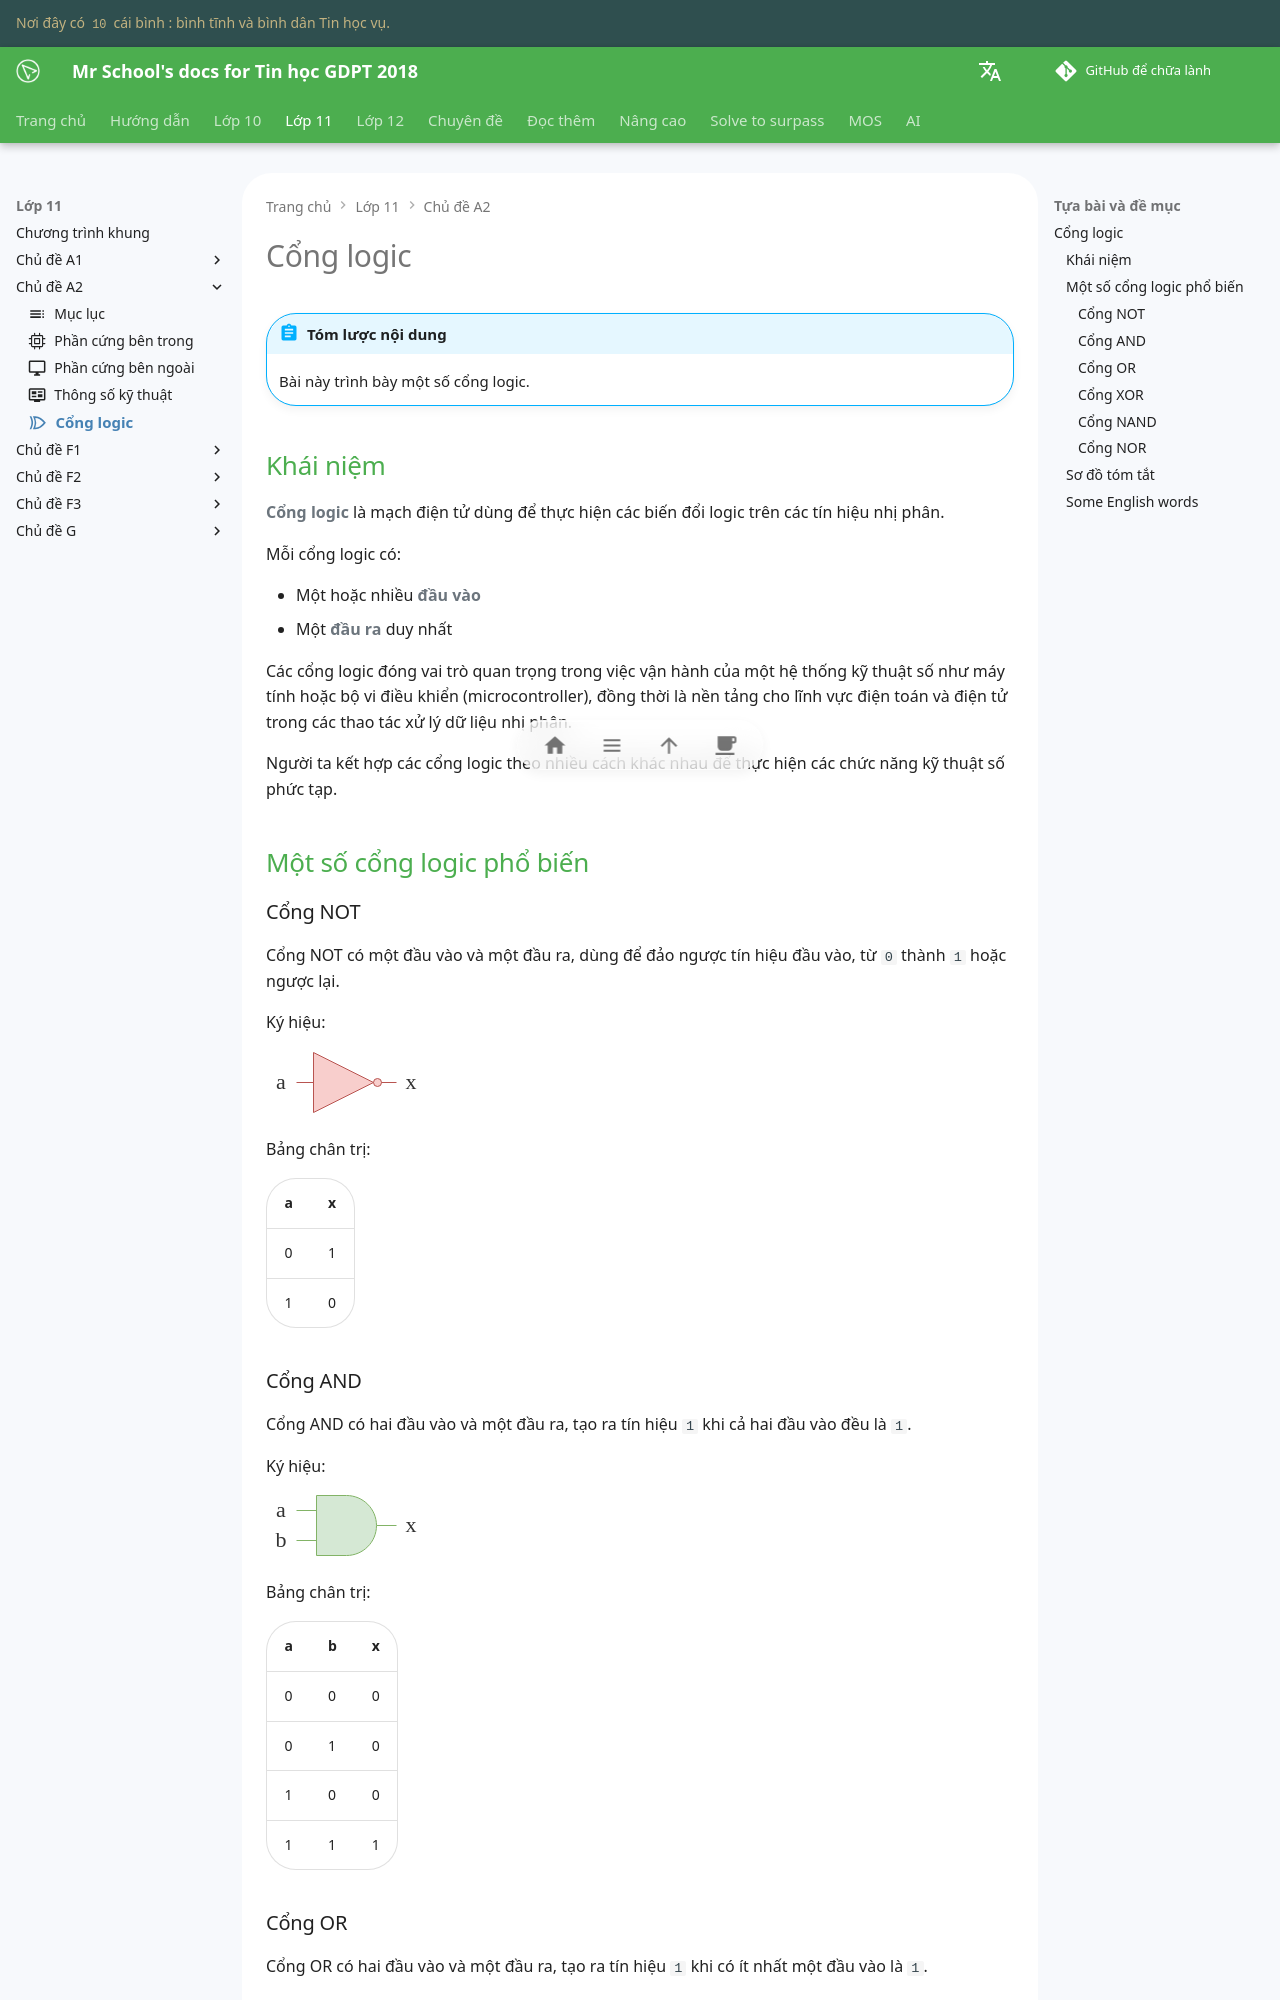

repository: vtchitruong/vtchitruong.github.io · page: grade-11/topic-A2/logic-gates/index.html · generator: mkdocs

---
icon: material/gate-xor
---

# Cổng logic

!!! abstract "Tóm lược nội dung"

    Bài này trình bày một số cổng logic.

## Khái niệm

**Cổng logic** là mạch điện tử dùng để thực hiện các biến đổi logic trên các tín hiệu nhị phân.

Mỗi cổng logic có:

- Một hoặc nhiều **đầu vào**
- Một **đầu ra** duy nhất

Các cổng logic đóng vai trò quan trọng trong việc vận hành của một hệ thống kỹ thuật số như máy tính hoặc bộ vi điều khiển (microcontroller), đồng thời là nền tảng cho lĩnh vực điện toán và điện tử trong các thao tác xử lý dữ liệu nhị phân.

Người ta kết hợp các cổng logic theo nhiều cách khác nhau để thực hiện các chức năng kỹ thuật số phức tạp.

## Một số cổng logic phổ biến

### Cổng NOT

Cổng NOT có một đầu vào và một đầu ra, dùng để đảo ngược tín hiệu đầu vào, từ `0` thành `1` hoặc ngược lại.  

Ký hiệu:  

![NOT Gate Symbol](logic-gates/not.svg)

Bảng chân trị:

| a | x |
| --- | --- |
| 0 | 1 |
| 1 | 0 |
